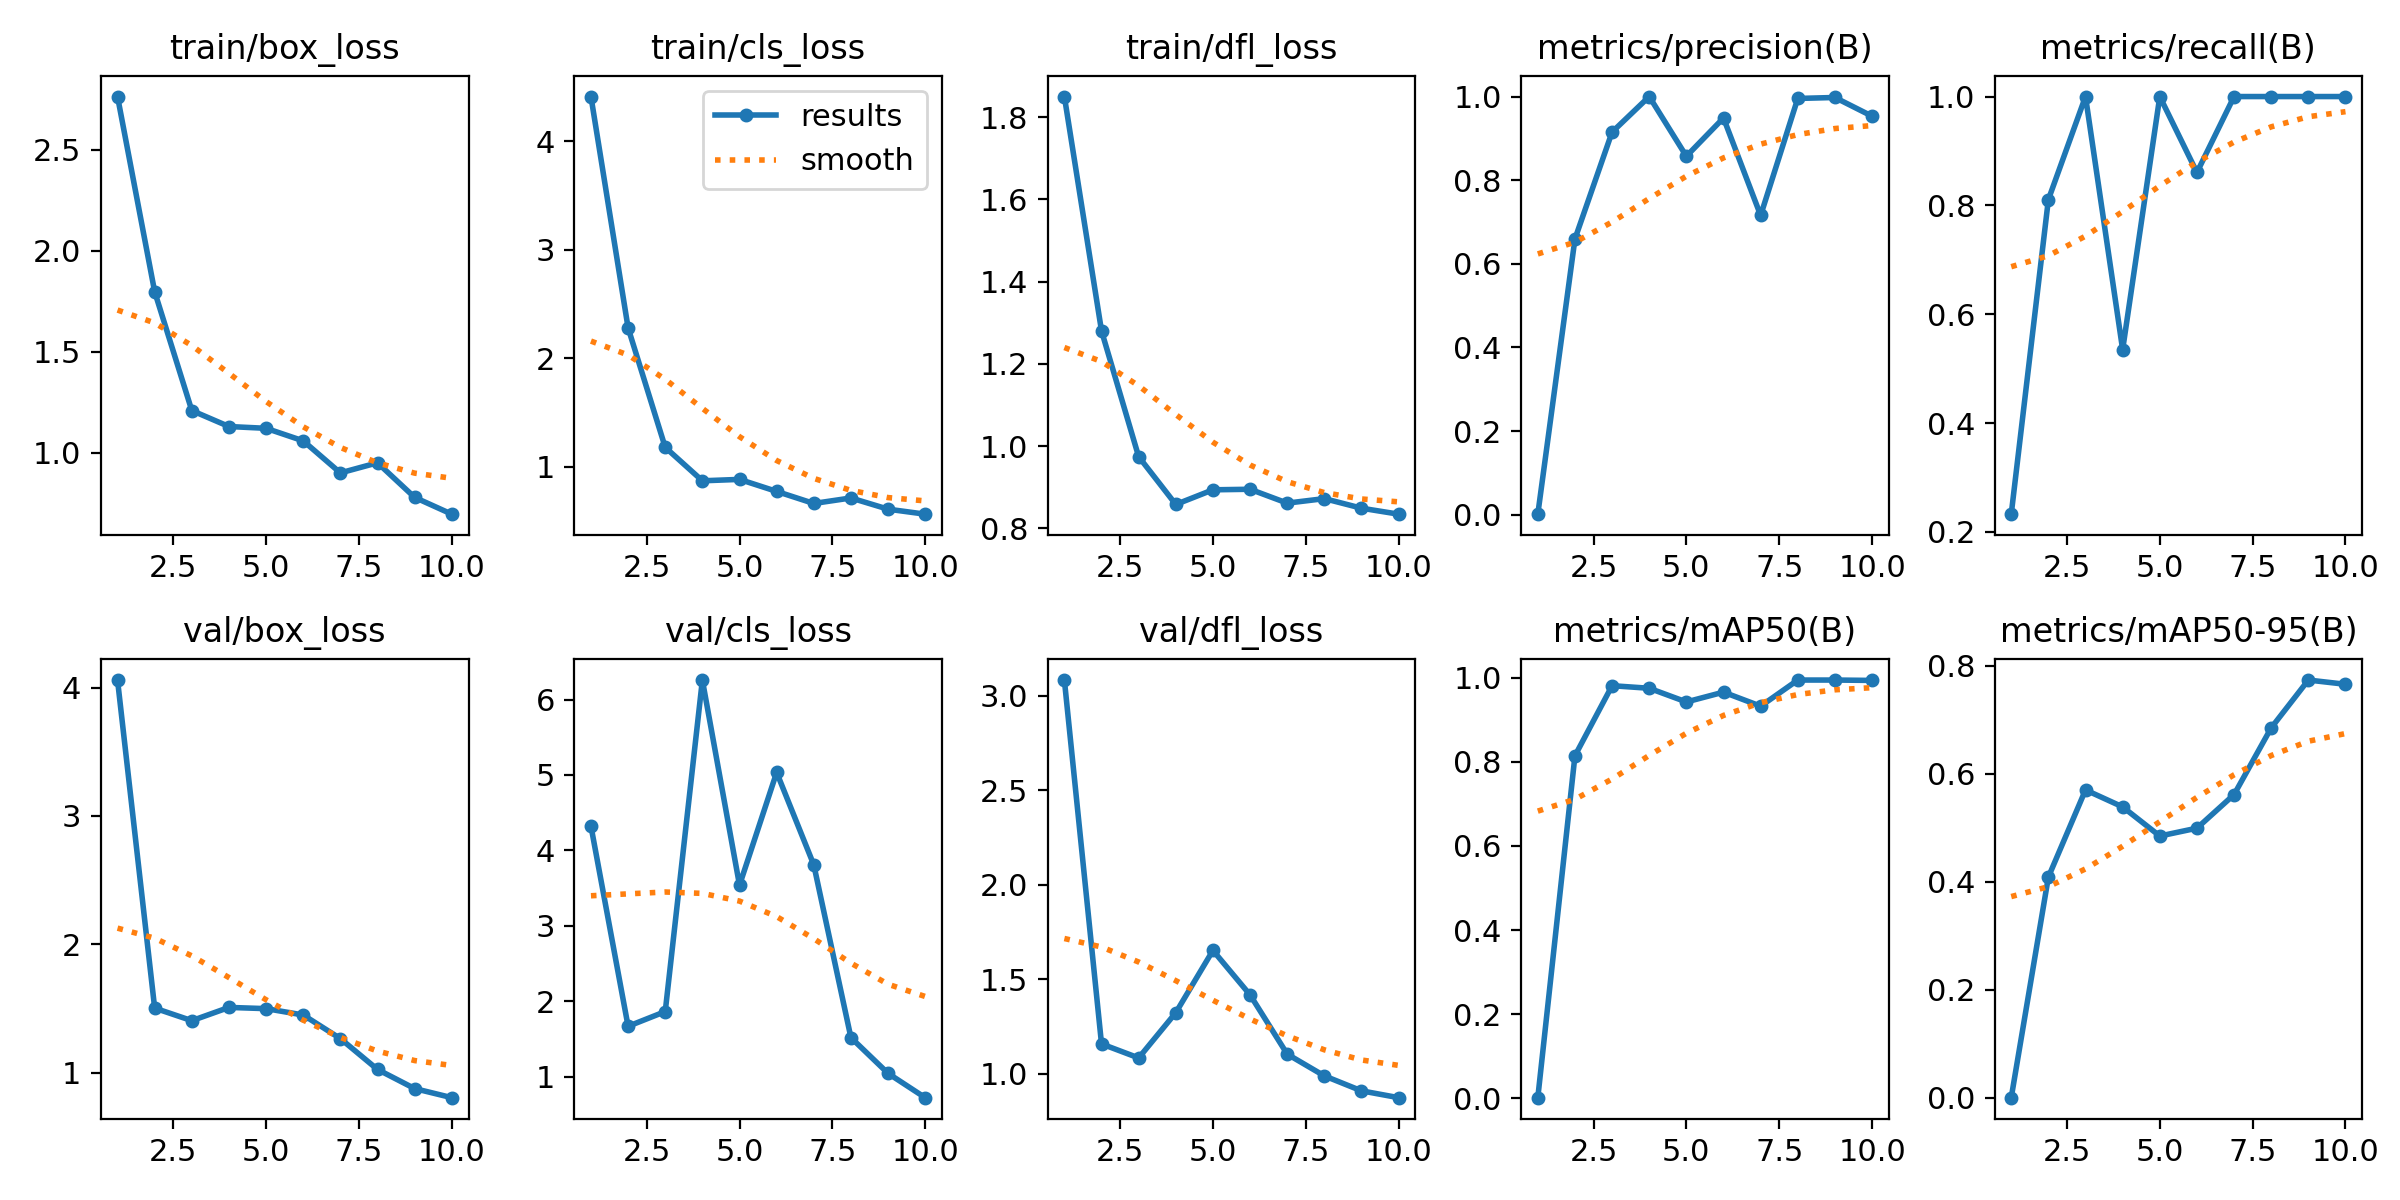

The table this chart was drawn from, first rows:
epoch, time, train/box_loss, train/cls_loss, train/dfl_loss, metrics/precision(B), metrics/recall(B), metrics/mAP50(B), metrics/mAP50-95(B), val/box_loss, val/cls_loss, val/dfl_loss, lr/pg0, lr/pg1, lr/pg2
1, 4.992, 2.764, 4.414, 1.85, 0.00105, 0.2326, 0.00087, 0.00031, 4.059, 4.322, 3.083, 0.00018, 0.00018, 0.00018
2, 9.375, 1.797, 2.281, 1.28, 0.6594, 0.8106, 0.8147, 0.4088, 1.502, 1.666, 1.157, 0.0003424, 0.0003424, 0.0003424
3, 14.14, 1.209, 1.18, 0.9742, 0.915, 1, 0.9815, 0.5703, 1.404, 1.862, 1.083, 0.0004652, 0.0004652, 0.0004652
4, 18.95, 1.13, 0.8716, 0.858, 1, 0.5349, 0.9755, 0.5388, 1.508, 6.259, 1.323, 0.0005483, 0.0005483, 0.0005483
5, 23.61, 1.121, 0.8845, 0.8936, 0.8572, 1, 0.9429, 0.4849, 1.498, 3.538, 1.652, 0.0005919, 0.0005919, 0.0005919
6, 28.41, 1.059, 0.7737, 0.895, 0.9487, 0.8605, 0.9662, 0.4994, 1.449, 5.034, 1.417, 0.0005959, 0.0005959, 0.0005959
7, 33.32, 0.9002, 0.6625, 0.8613, 0.7157, 1, 0.9328, 0.5616, 1.265, 3.807, 1.103, 0.0005603, 0.0005603, 0.0005603
8, 38, 0.9502, 0.7133, 0.8722, 0.9954, 1, 0.995, 0.6853, 1.024, 1.516, 0.9883, 0.0004851, 0.0004851, 0.0004851
9, 42.83, 0.7789, 0.6098, 0.8489, 0.9977, 1, 0.995, 0.7738, 0.8752, 1.042, 0.9092, 0.0003702, 0.0003702, 0.0003702
10, 47.74, 0.6958, 0.5638, 0.8344, 0.953, 1, 0.9941, 0.7659, 0.8043, 0.7195, 0.873, 0.0002158, 0.0002158, 0.0002158
